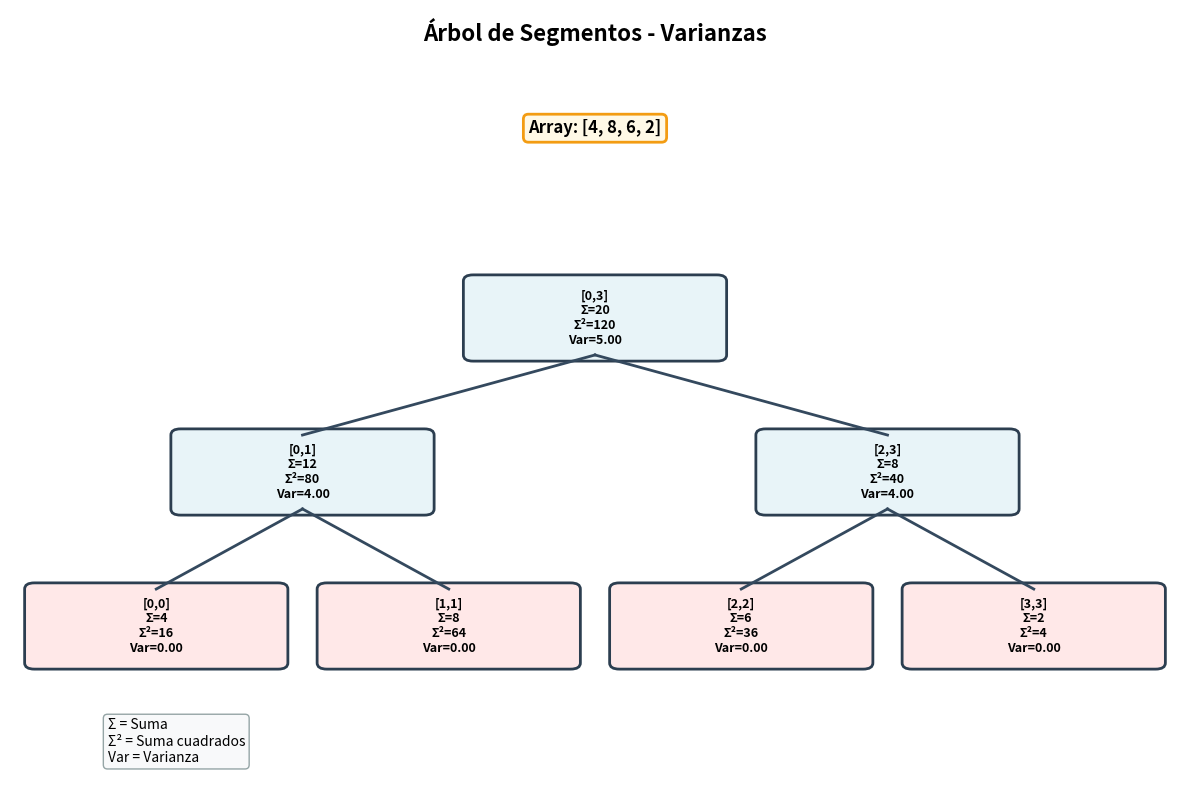
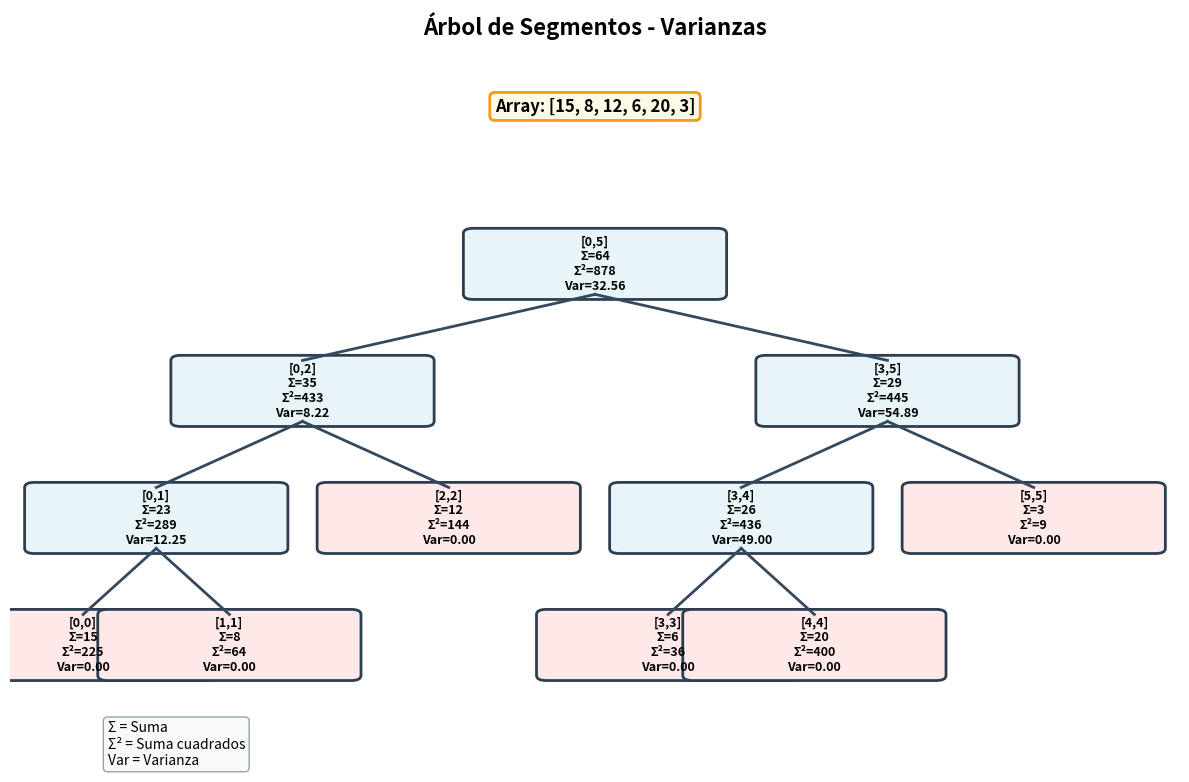

Source code (Python) for these figures, in order:
import random

class Node:
    """Nodo del árbol que almacena: suma, suma_cuadrados, count"""
    
    def __init__(self, suma=0, suma_cuadrados=0, count=0):
        self.suma = suma
        self.suma_cuadrados = suma_cuadrados
        self.count = count

    def get_variance(self):
        """Calcula varianza: Var(X) = E[X²] - (E[X])²"""
        if self.count == 0:
            return 0
        media = self.suma / self.count
        media_cuadrados = self.suma_cuadrados / self.count
        return max(0, media_cuadrados - media * media)

    def get_mean(self):
        return self.suma / self.count if self.count > 0 else 0

    def __repr__(self):
        return f"Node(Σ={self.suma}, Σ²={self.suma_cuadrados}, n={self.count}, var={self.get_variance():.2f})"


class SegmentTreeVariance:
    """Árbol de Segmentos para varianzas. O(n) construcción, O(log n) consultas/actualizaciones"""

    def __init__(self, arr):
        self.arr = arr[:]
        self.n = len(arr)
        self.tree = [Node() for _ in range(4 * self.n)]
        if self.n > 0:
            self._build(0, 0, self.n - 1)

    def _merge(self, left, right):
        """Combina dos nodos hijos"""
        return Node(left.suma + right.suma, 
                   left.suma_cuadrados + right.suma_cuadrados, 
                   left.count + right.count)

    def _build(self, idx, l, r):
        if l == r:
            val = self.arr[l]
            self.tree[idx] = Node(val, val*val, 1)
            return
        mid = (l + r) // 2
        self._build(2*idx+1, l, mid)
        self._build(2*idx+2, mid+1, r)
        self.tree[idx] = self._merge(self.tree[2*idx+1], self.tree[2*idx+2])

    def update(self, index, new_value):
        """Actualiza arr[index] = new_value"""
        if 0 <= index < self.n:
            self.arr[index] = new_value
            self._update_rec(0, 0, self.n-1, index, new_value)

    def _update_rec(self, idx, l, r, target, val):
        if l == r:
            self.tree[idx] = Node(val, val*val, 1)
            return
        mid = (l + r) // 2
        if target <= mid:
            self._update_rec(2*idx+1, l, mid, target, val)
        else:
            self._update_rec(2*idx+2, mid+1, r, target, val)
        self.tree[idx] = self._merge(self.tree[2*idx+1], self.tree[2*idx+2])

    def query_variance(self, ql, qr):
        """Consulta varianza en rango [ql, qr]"""
        return self._query(0, 0, self.n-1, ql, qr).get_variance()

    def query_mean(self, ql, qr):
        """Consulta media en rango [ql, qr]"""
        return self._query(0, 0, self.n-1, ql, qr).get_mean()

    def query_sum(self, ql, qr):
        """Consulta suma en rango [ql, qr]"""
        return self._query(0, 0, self.n-1, ql, qr).suma

    def _query(self, idx, l, r, ql, qr):
        if qr < l or ql > r:  # Sin solapamiento
            return Node()
        if ql <= l and r <= qr:  # Solapamiento total
            return self.tree[idx]
        mid = (l + r) // 2
        return self._merge(self._query(2*idx+1, l, mid, ql, qr),
                         self._query(2*idx+2, mid+1, r, ql, qr))

    def get_array(self):
        return self.arr[:]

print("✓ Clases Node y SegmentTreeVariance cargadas")

import matplotlib.pyplot as plt
import matplotlib.patches as patches
import math

%matplotlib inline

def visualizar_arbol(arr, mostrar=True, guardar=None):
    """Genera visualización gráfica del árbol de segmentos"""
    st = SegmentTreeVariance(arr)
    n = len(arr)
    height = math.ceil(math.log2(n)) + 1 if n > 0 else 1
    
    fig_width = max(12, n * 1.5)
    fig_height = max(8, height * 2)
    fig, ax = plt.subplots(figsize=(fig_width, fig_height))

    def draw_node(idx, l, r, x, y, level):
        if l > r or idx >= len(st.tree):
            return
        
        node = st.tree[idx]
        w, h = 2.5, 1.2
        color = '#FFE8E8' if l == r else '#E8F4F8'
        
        rect = patches.FancyBboxPatch((x-w/2, y-h/2), w, h, 
                                     boxstyle="round,pad=0.1", linewidth=2,
                                     edgecolor='#2C3E50', facecolor=color)
        ax.add_patch(rect)
        
        text = f"[{l},{r}]\nΣ={node.suma:.0f}\nΣ²={node.suma_cuadrados:.0f}\nVar={node.get_variance():.2f}"
        ax.text(x, y, text, ha='center', va='center', fontsize=9, fontweight='bold')
        
        if l < r:
            mid = (l + r) // 2
            spacing = fig_width / (2 ** (level + 2))
            lx, rx = x - spacing, x + spacing
            cy = y - 2.5
            
            ax.plot([x, lx], [y-h/2, cy+h/2], linewidth=2, color='#34495E')
            ax.plot([x, rx], [y-h/2, cy+h/2], linewidth=2, color='#34495E')
            
            draw_node(2*idx+1, l, mid, lx, cy, level+1)
            draw_node(2*idx+2, mid+1, r, rx, cy, level+1)
    
    ay = height * 2.5
    ax.text(fig_width/2, ay+1, f"Array: {arr}", ha='center', fontsize=12, fontweight='bold',
           bbox=dict(boxstyle='round', facecolor='#FFF9E6', edgecolor='#F39C12', linewidth=2))
    
    draw_node(0, 0, n-1, fig_width/2, ay-2, 0)
    
    ax.text(fig_width/2, ay+2.5, 'Árbol de Segmentos - Varianzas', 
           ha='center', fontsize=16, fontweight='bold')
    ax.text(1, -1, 'Σ = Suma\nΣ² = Suma cuadrados\nVar = Varianza',
           ha='left', va='top', fontsize=10,
           bbox=dict(boxstyle='round', facecolor='#F8F9FA', edgecolor='#95A5A6'))
    
    ax.set_xlim(0, fig_width)
    ax.set_ylim(-2, ay+3)
    ax.axis('off')
    plt.tight_layout()
    
    if guardar:
        plt.savefig(guardar, dpi=300, bbox_inches='tight', facecolor='white')
        print(f"✓ Guardado: {guardar}")
    if mostrar:
        plt.show()
    else:
        plt.close()

print("✓ Función visualizar_arbol() cargada")

# Visualizar un array pequeño
visualizar_arbol([4, 8, 6, 2])

arr = [4, 8, 6, 2, 10, 12, 14, 16]
st = SegmentTreeVariance(arr)

print(f"Array: {arr}\n")
print("Consultas de varianza:")
for l, r in [(0, 3), (2, 5), (0, 7), (4, 7)]:
    var = st.query_variance(l, r)
    mean = st.query_mean(l, r)
    print(f"  [{l},{r}]: Media={mean:.2f}, Varianza={var:.4f}")

temperaturas = [18, 17, 16, 15, 16, 18, 20, 22, 25, 27, 29, 30,
                31, 32, 31, 30, 28, 26, 24, 22, 21, 20, 19, 18]

st_temp = SegmentTreeVariance(temperaturas)

print("Análisis de Temperatura por Períodos del Día\n" + "="*50)

periodos = [("Madrugada (0-5h)", 0, 5), ("Mañana (6-11h)", 6, 11), 
            ("Tarde (12-17h)", 12, 17), ("Noche (18-23h)", 18, 23)]

for nombre, inicio, fin in periodos:
    media = st_temp.query_mean(inicio, fin)
    var = st_temp.query_variance(inicio, fin)
    std = var ** 0.5
    print(f"{nombre:18s}: Media={media:5.2f}°C, Var={var:6.4f}, Desv.Est={std:5.2f}°C")

calificaciones = [85, 90, 78, 92, 88, 76, 95, 89, 91, 87, 82, 94, 88, 90, 86, 93, 79, 91, 88, 84]
st_calif = SegmentTreeVariance(calificaciones)

print(f"Calificaciones de {len(calificaciones)} estudiantes\n" + "="*50)
print(f"Media general: {st_calif.query_mean(0, len(calificaciones)-1):.2f}")
print(f"Varianza: {st_calif.query_variance(0, len(calificaciones)-1):.4f}")
print(f"Desviación estándar: {st_calif.query_variance(0, len(calificaciones)-1)**0.5:.2f}")

print("\nPor grupos de 5 estudiantes:")
for i in range(0, len(calificaciones), 5):
    fin = min(i+4, len(calificaciones)-1)
    media = st_calif.query_mean(i, fin)
    var = st_calif.query_variance(i, fin)
    print(f"  Grupo {i//5+1}: Media={media:.2f}, Varianza={var:.4f}")

precios = [100, 102, 101, 103, 105, 104, 106, 108, 107, 109,
           111, 110, 112, 115, 114, 116, 115, 117, 119, 118,
           120, 122, 121, 123, 125, 124, 126, 128, 127, 129]

st_precios = SegmentTreeVariance(precios)

print("Análisis de Volatilidad Semanal (5 días hábiles)\n" + "="*50)

for sem in range(6):
    inicio = sem * 5
    fin = min(inicio + 4, len(precios) - 1)
    if inicio >= len(precios):
        break
    
    media = st_precios.query_mean(inicio, fin)
    var = st_precios.query_variance(inicio, fin)
    volatilidad = (var ** 0.5) / media * 100
    
    print(f"Semana {sem+1}: Precio=${media:.2f}, Var={var:.2f}, Volatilidad={volatilidad:.2f}%")

arr_dinamico = [10, 20, 30, 40, 50]
st_din = SegmentTreeVariance(arr_dinamico)

print("Efecto de Actualizaciones en la Varianza\n" + "="*50)
print(f"Array inicial: {st_din.get_array()}")
print(f"Varianza: {st_din.query_variance(0, 4):.4f}\n")

# Hacer el array más uniforme
updates = [(0, 30), (4, 30)]
for idx, val in updates:
    st_din.update(idx, val)
    print(f"Después update({idx}, {val}): {st_din.get_array()}")
    print(f"  -> Varianza: {st_din.query_variance(0, 4):.4f}\n")

# ¡Modifica este array con tus propios valores!
mi_array = [15, 8, 12, 6, 20, 3]

# Crear árbol y consultar
st_custom = SegmentTreeVariance(mi_array)

print(f"Tu array: {mi_array}")
print(f"Media: {st_custom.query_mean(0, len(mi_array)-1):.2f}")
print(f"Varianza: {st_custom.query_variance(0, len(mi_array)-1):.4f}\n")

# Visualizar
visualizar_arbol(mi_array)
